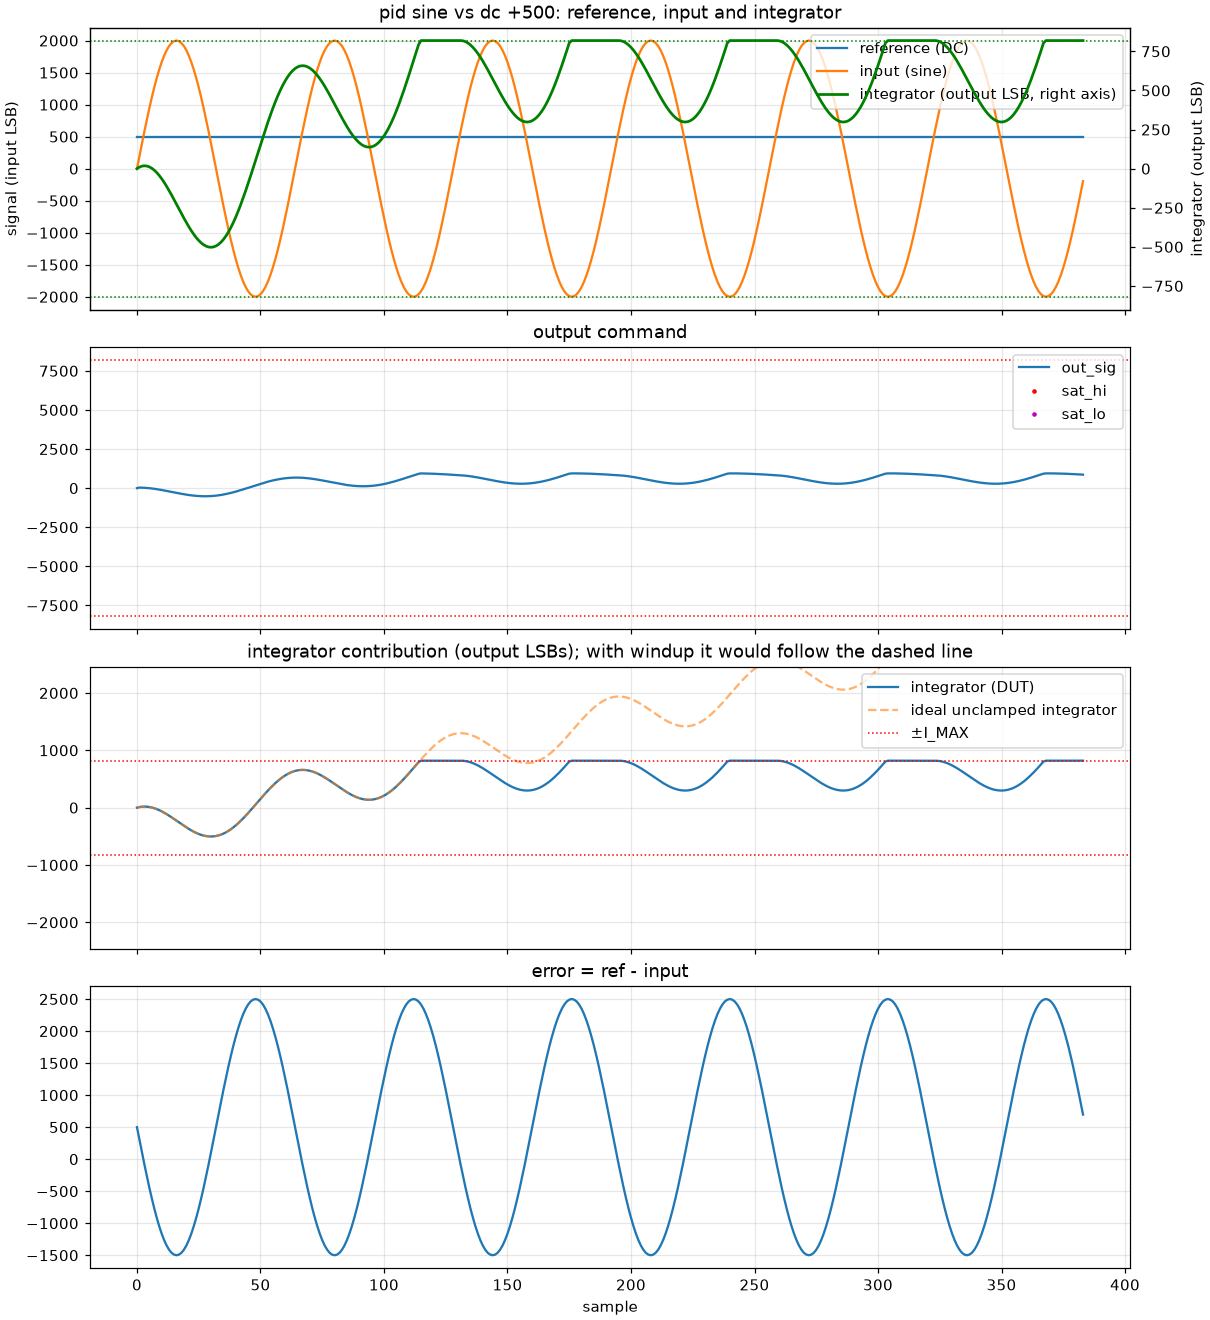

Source data for this figure (header and first rows):
k, ref, inp, out, sat_hi, sat_lo, i_raw, model_out, model_i_raw
0, 500, 0, 0, 0, 0, 0, 0, 0
1, 500, 196, 35, 0, 0, 655500, 35, 655500
2, 500, 390, 31, 0, 0, 1054044, 31, 1054044
3, 500, 581, 23, 0, 0, 1198254, 23, 1198254
4, 500, 765, 11, 0, 0, 1092063, 11, 1092063
5, 500, 943, -3, 0, 0, 744648, -3, 744648
6, 500, 1111, -21, 0, 0, 163875, -21, 163875
7, 500, 1269, -41, 0, 0, -637146, -41, -637146
8, 500, 1414, -65, 0, 0, -1645305, -65, -1645305
9, 500, 1546, -90, 0, 0, -2843559, -90, -2843559
10, 500, 1663, -118, 0, 0, -4214865, -118, -4214865
11, 500, 1764, -147, 0, 0, -5739558, -147, -5739558
12, 500, 1848, -177, 0, 0, -7396662, -177, -7396662
13, 500, 1914, -208, 0, 0, -9163890, -208, -9163890
14, 500, 1962, -240, 0, 0, -11017644, -240, -11017644
15, 500, 1990, -272, 0, 0, -12934326, -272, -12934326
16, 500, 2000, -303, 0, 0, -14887716, -303, -14887716
17, 500, 1990, -334, 0, 0, -16854216, -334, -16854216
18, 500, 1962, -362, 0, 0, -18807606, -362, -18807606
19, 500, 1914, -391, 0, 0, -20724288, -391, -20724288
20, 500, 1848, -416, 0, 0, -22578042, -416, -22578042
21, 500, 1764, -440, 0, 0, -24345270, -440, -24345270
22, 500, 1663, -461, 0, 0, -26002374, -461, -26002374
23, 500, 1546, -480, 0, 0, -27527067, -480, -27527067
24, 500, 1414, -494, 0, 0, -28898373, -494, -28898373
25, 500, 1269, -506, 0, 0, -30096627, -506, -30096627
26, 500, 1111, -514, 0, 0, -31104786, -514, -31104786
27, 500, 943, -518, 0, 0, -31905807, -518, -31905807
28, 500, 765, -519, 0, 0, -32486580, -519, -32486580
29, 500, 581, -516, 0, 0, -32833995, -516, -32833995
30, 500, 390, -508, 0, 0, -32940186, -508, -32940186
31, 500, 196, -496, 0, 0, -32795976, -496, -32795976
32, 500, 0, -480, 0, 0, -32397432, -480, -32397432
33, 500, -196, -460, 0, 0, -31741932, -460, -31741932
34, 500, -390, -437, 0, 0, -30829476, -437, -30829476
35, 500, -581, -409, 0, 0, -29662686, -409, -29662686
36, 500, -765, -377, 0, 0, -28245495, -377, -28245495
37, 500, -943, -343, 0, 0, -26587080, -343, -26587080
38, 500, -1111, -305, 0, 0, -24695307, -305, -24695307
39, 500, -1269, -265, 0, 0, -22583286, -265, -22583286
40, 500, -1414, -222, 0, 0, -20264127, -222, -20264127
41, 500, -1546, -176, 0, 0, -17754873, -176, -17754873
42, 500, -1663, -128, 0, 0, -15072567, -128, -15072567
43, 500, -1764, -79, 0, 0, -12236874, -79, -12236874
44, 500, -1848, -29, 0, 0, -9268770, -29, -9268770
45, 500, -1914, 22, 0, 0, -6190542, 22, -6190542
46, 500, -1962, 73, 0, 0, -3025788, 73, -3025788
47, 500, -1990, 126, 0, 0, 201894, 126, 201894
48, 500, -2000, 176, 0, 0, 3466284, 176, 3466284
49, 500, -1990, 227, 0, 0, 6743784, 227, 6743784
50, 500, -1962, 276, 0, 0, 10008174, 276, 10008174
51, 500, -1914, 324, 0, 0, 13235856, 324, 13235856
52, 500, -1848, 370, 0, 0, 16400610, 370, 16400610
53, 500, -1764, 414, 0, 0, 19478838, 414, 19478838
54, 500, -1663, 455, 0, 0, 22446942, 455, 22446942
55, 500, -1546, 493, 0, 0, 25282635, 493, 25282635
56, 500, -1414, 528, 0, 0, 27964941, 528, 27964941
57, 500, -1269, 559, 0, 0, 30474195, 559, 30474195
58, 500, -1111, 588, 0, 0, 32793354, 588, 32793354
59, 500, -943, 612, 0, 0, 34905375, 612, 34905375
... 324 more rows
